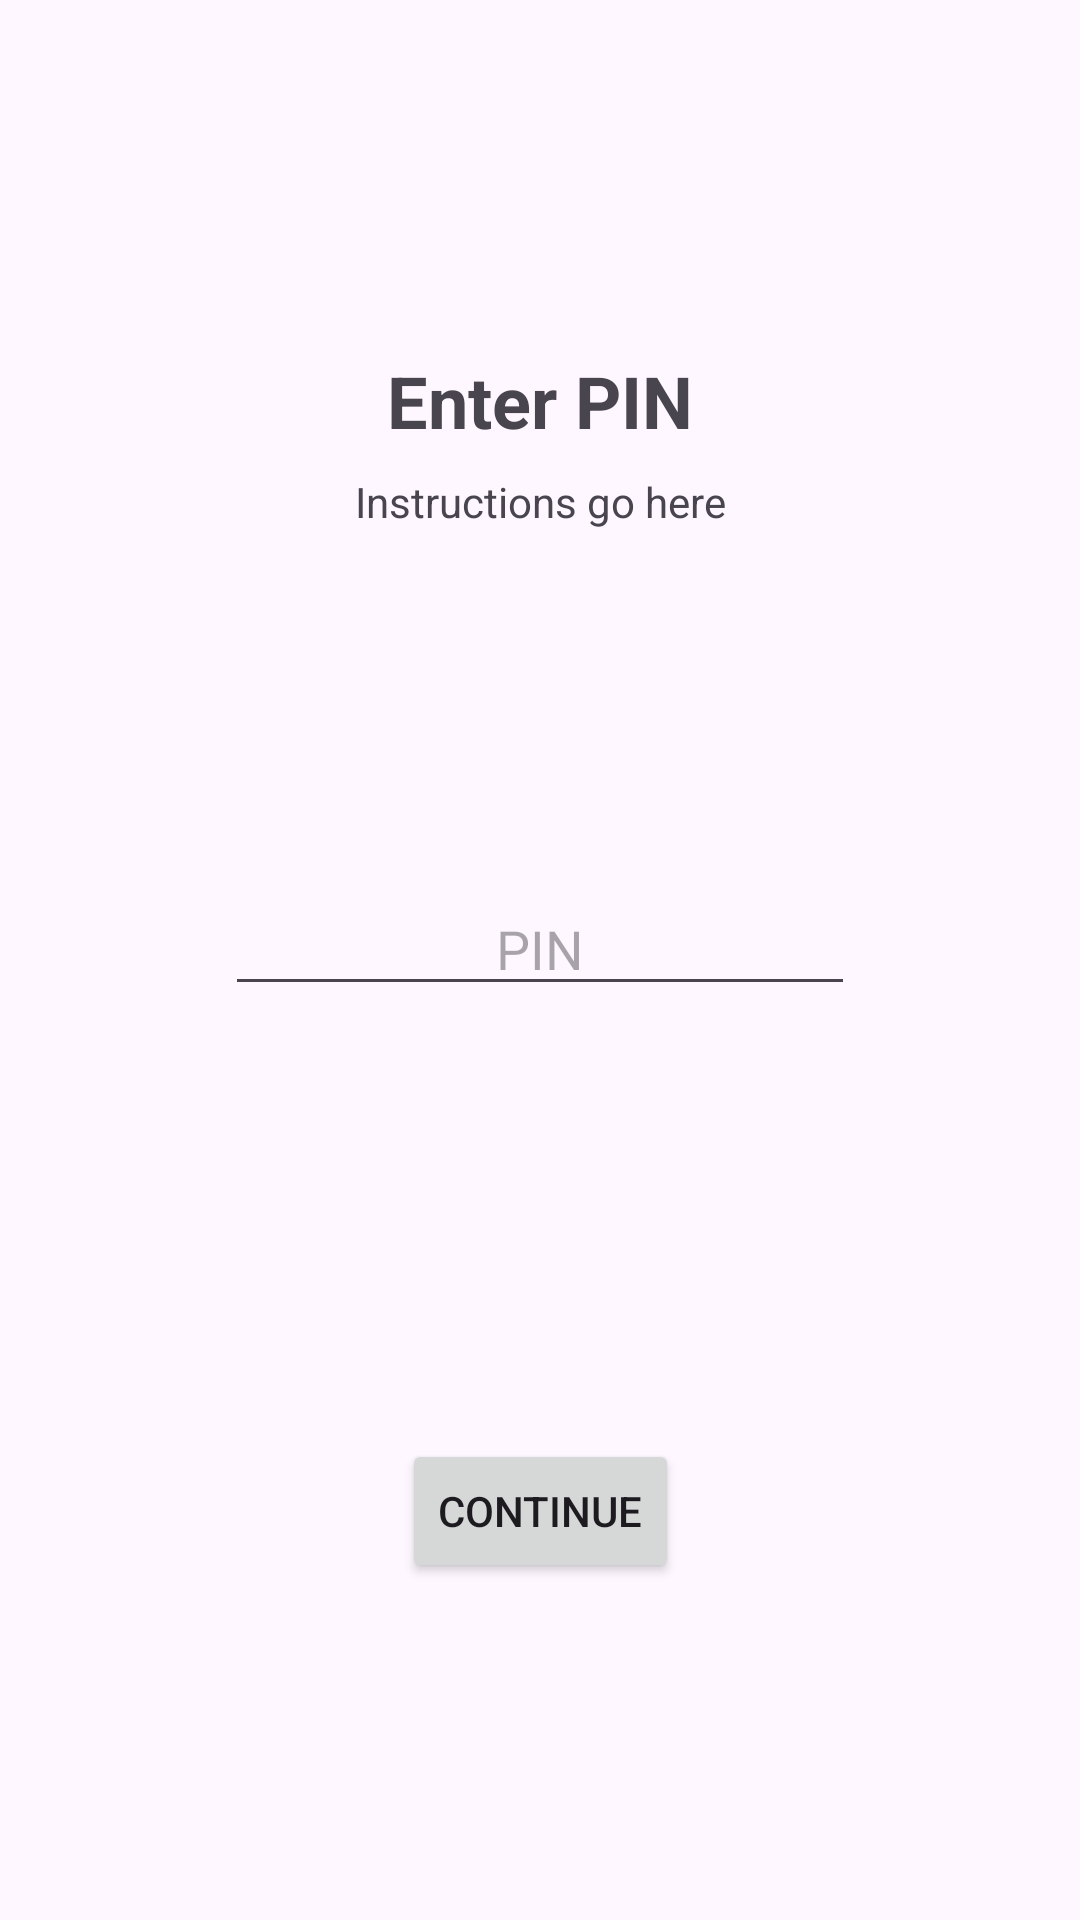

The Android layout XML behind this screen, and the referenced resources:
<!-- AndroidManifest.xml: application theme Theme.Weighday -->
<!-- res/layout/fragment_auth.xml -->
<?xml version="1.0" encoding="utf-8"?>
<androidx.constraintlayout.widget.ConstraintLayout xmlns:android="http://schemas.android.com/apk/res/android"
    xmlns:app="http://schemas.android.com/apk/res-auto"
    xmlns:tools="http://schemas.android.com/tools"
    android:layout_width="match_parent"
    android:layout_height="match_parent"
    tools:context=".ui.fragments.AuthFragment">

    <TextView
        android:id="@+id/tv_title"
        android:layout_width="wrap_content"
        android:layout_height="wrap_content"
        android:text="Enter PIN"
        android:textSize="24sp"
        android:textStyle="bold"
        app:layout_constraintBottom_toTopOf="@+id/tv_instructions"
        app:layout_constraintEnd_toEndOf="parent"
        app:layout_constraintStart_toStartOf="parent"
        app:layout_constraintTop_toTopOf="parent"
        app:layout_constraintVertical_chainStyle="packed" />

    <TextView
        android:id="@+id/tv_instructions"
        android:layout_width="0dp"
        android:layout_height="wrap_content"
        android:layout_marginStart="32dp"
        android:layout_marginTop="8dp"
        android:layout_marginEnd="32dp"
        android:gravity="center"
        android:text="Instructions go here"
        android:textSize="14sp"
        app:layout_constraintBottom_toTopOf="@+id/et_pin"
        app:layout_constraintEnd_toEndOf="parent"
        app:layout_constraintStart_toStartOf="parent"
        app:layout_constraintTop_toBottomOf="@+id/tv_title" />

    <EditText
        android:id="@+id/et_pin"
        android:layout_width="wrap_content"
        android:layout_height="wrap_content"
        android:layout_marginTop="32dp"
        android:ems="10"
        android:hint="PIN"
        android:inputType="numberPassword"
        android:maxLength="4"
        android:gravity="center"
        app:layout_constraintBottom_toTopOf="@+id/btn_action"
        app:layout_constraintEnd_toEndOf="parent"
        app:layout_constraintStart_toStartOf="parent"
        app:layout_constraintTop_toBottomOf="@+id/tv_title" />

    <Button
        android:id="@+id/btn_action"
        android:layout_width="wrap_content"
        android:layout_height="wrap_content"
        android:layout_marginTop="32dp"
        android:text="Continue"
        app:layout_constraintBottom_toBottomOf="parent"
        app:layout_constraintEnd_toEndOf="parent"
        app:layout_constraintStart_toStartOf="parent"
        app:layout_constraintTop_toBottomOf="@+id/et_pin" />

</androidx.constraintlayout.widget.ConstraintLayout>
<!-- resources referenced by this layout -->
<resources>
  <style name="Theme.Weighday" parent="Base.Theme.Weighday" />
  <style name="Base.Theme.Weighday" parent="Theme.Material3.DayNight.NoActionBar">
          
          
      </style>
</resources>
